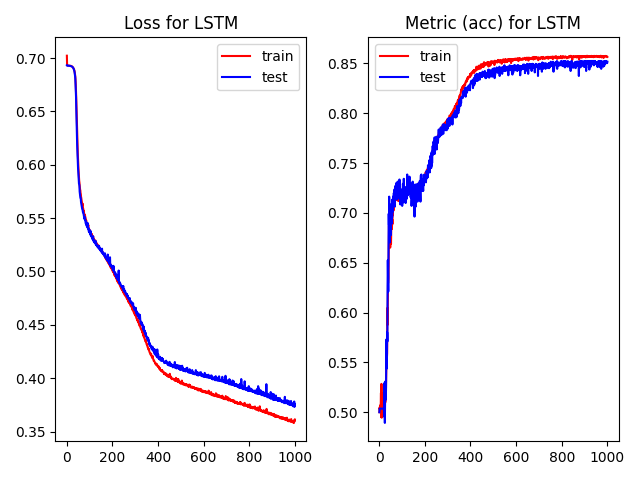

Source data for this figure (header and first rows):
, epoch, loss, acc, val_loss, val_acc, time
0, 0.0, 0.7023, 0.5, 0.6932, 0.5, 2.64
1, 1.0, 0.6933, 0.5046, 0.6929, 0.5036, 0.3912
2, 2.0, 0.6931, 0.5029, 0.6928, 0.5036, 0.3901
3, 3.0, 0.6931, 0.5068, 0.6929, 0.5036, 0.4144
4, 4.0, 0.6931, 0.5068, 0.6929, 0.5036, 0.4215
5, 5.0, 0.6931, 0.5068, 0.6929, 0.5036, 0.4217
6, 6.0, 0.693, 0.5068, 0.6929, 0.5036, 0.4211
7, 7.0, 0.693, 0.5194, 0.6929, 0.5036, 0.4187
8, 8.0, 0.693, 0.4954, 0.6929, 0.5036, 0.4217
9, 9.0, 0.693, 0.5284, 0.6928, 0.5036, 0.4204
10, 10.0, 0.693, 0.4945, 0.6928, 0.5036, 0.4243
11, 11.0, 0.6929, 0.5096, 0.6928, 0.5036, 0.4212
12, 12.0, 0.6929, 0.5192, 0.6928, 0.5036, 0.4228
13, 13.0, 0.6929, 0.5139, 0.6927, 0.5036, 0.4209
14, 14.0, 0.6927, 0.5068, 0.6927, 0.5036, 0.4183
15, 15.0, 0.6927, 0.5068, 0.6927, 0.5036, 0.4221
16, 16.0, 0.6927, 0.5123, 0.6926, 0.5036, 0.4388
17, 17.0, 0.6928, 0.5108, 0.6926, 0.5036, 0.4288
18, 18.0, 0.6925, 0.5068, 0.6925, 0.5036, 0.4454
19, 19.0, 0.6925, 0.5067, 0.6924, 0.5036, 0.4324
20, 20.0, 0.6924, 0.5072, 0.6923, 0.5036, 0.4273
21, 21.0, 0.6923, 0.5219, 0.6922, 0.4957, 0.4292
22, 22.0, 0.6923, 0.5254, 0.6921, 0.5294, 0.4182
23, 23.0, 0.6921, 0.5221, 0.692, 0.5036, 0.4577
24, 24.0, 0.6919, 0.5126, 0.6919, 0.4893, 0.4488
25, 25.0, 0.6917, 0.5127, 0.6916, 0.51, 0.3837
26, 26.0, 0.6914, 0.5099, 0.6913, 0.5308, 0.4314
27, 27.0, 0.6912, 0.5247, 0.6911, 0.5122, 0.4645
28, 28.0, 0.6909, 0.5285, 0.6908, 0.5236, 0.4467
29, 29.0, 0.6905, 0.5241, 0.6903, 0.5215, 0.4371
30, 30.0, 0.6902, 0.5409, 0.6898, 0.5501, 0.419
31, 31.0, 0.6896, 0.5547, 0.6892, 0.5731, 0.4199
32, 32.0, 0.6889, 0.5558, 0.6886, 0.5437, 0.424
33, 33.0, 0.6883, 0.5542, 0.6876, 0.5494, 0.4192
34, 34.0, 0.6874, 0.5592, 0.6864, 0.5802, 0.4198
35, 35.0, 0.686, 0.6046, 0.6849, 0.5709, 0.4223
36, 36.0, 0.6847, 0.5877, 0.6829, 0.6275, 0.4165
37, 37.0, 0.6827, 0.6089, 0.6807, 0.6526, 0.4214
38, 38.0, 0.6795, 0.6299, 0.676, 0.6375, 0.4227
39, 39.0, 0.6748, 0.63, 0.6708, 0.6211, 0.4195
40, 40.0, 0.6695, 0.6347, 0.6643, 0.654, 0.4221
41, 41.0, 0.6625, 0.667, 0.6562, 0.6991, 0.4193
42, 42.0, 0.6544, 0.6872, 0.6471, 0.6877, 0.4175
43, 43.0, 0.6456, 0.6774, 0.6368, 0.7163, 0.4218
44, 44.0, 0.6359, 0.6768, 0.6274, 0.6719, 0.4205
45, 45.0, 0.628, 0.6669, 0.6192, 0.6984, 0.4169
46, 46.0, 0.621, 0.6774, 0.6134, 0.6705, 0.4172
47, 47.0, 0.6152, 0.6651, 0.6068, 0.6855, 0.4247
48, 48.0, 0.6095, 0.666, 0.6022, 0.6898, 0.4177
49, 49.0, 0.6041, 0.6723, 0.5965, 0.6956, 0.4198
50, 50.0, 0.6006, 0.6736, 0.5934, 0.6777, 0.42
51, 51.0, 0.5957, 0.669, 0.5885, 0.692, 0.452
52, 52.0, 0.5911, 0.6825, 0.586, 0.7085, 0.4382
53, 53.0, 0.5884, 0.6865, 0.5822, 0.6898, 0.4435
54, 54.0, 0.5849, 0.6845, 0.5818, 0.6891, 0.4481
55, 55.0, 0.5835, 0.6839, 0.58, 0.7099, 0.4293
56, 56.0, 0.5806, 0.6936, 0.5749, 0.6956, 0.4435
57, 57.0, 0.5788, 0.6887, 0.5732, 0.7135, 0.4404
58, 58.0, 0.5767, 0.7005, 0.5708, 0.702, 0.4323
59, 59.0, 0.576, 0.6978, 0.5692, 0.7013, 0.4319
... 940 more rows
